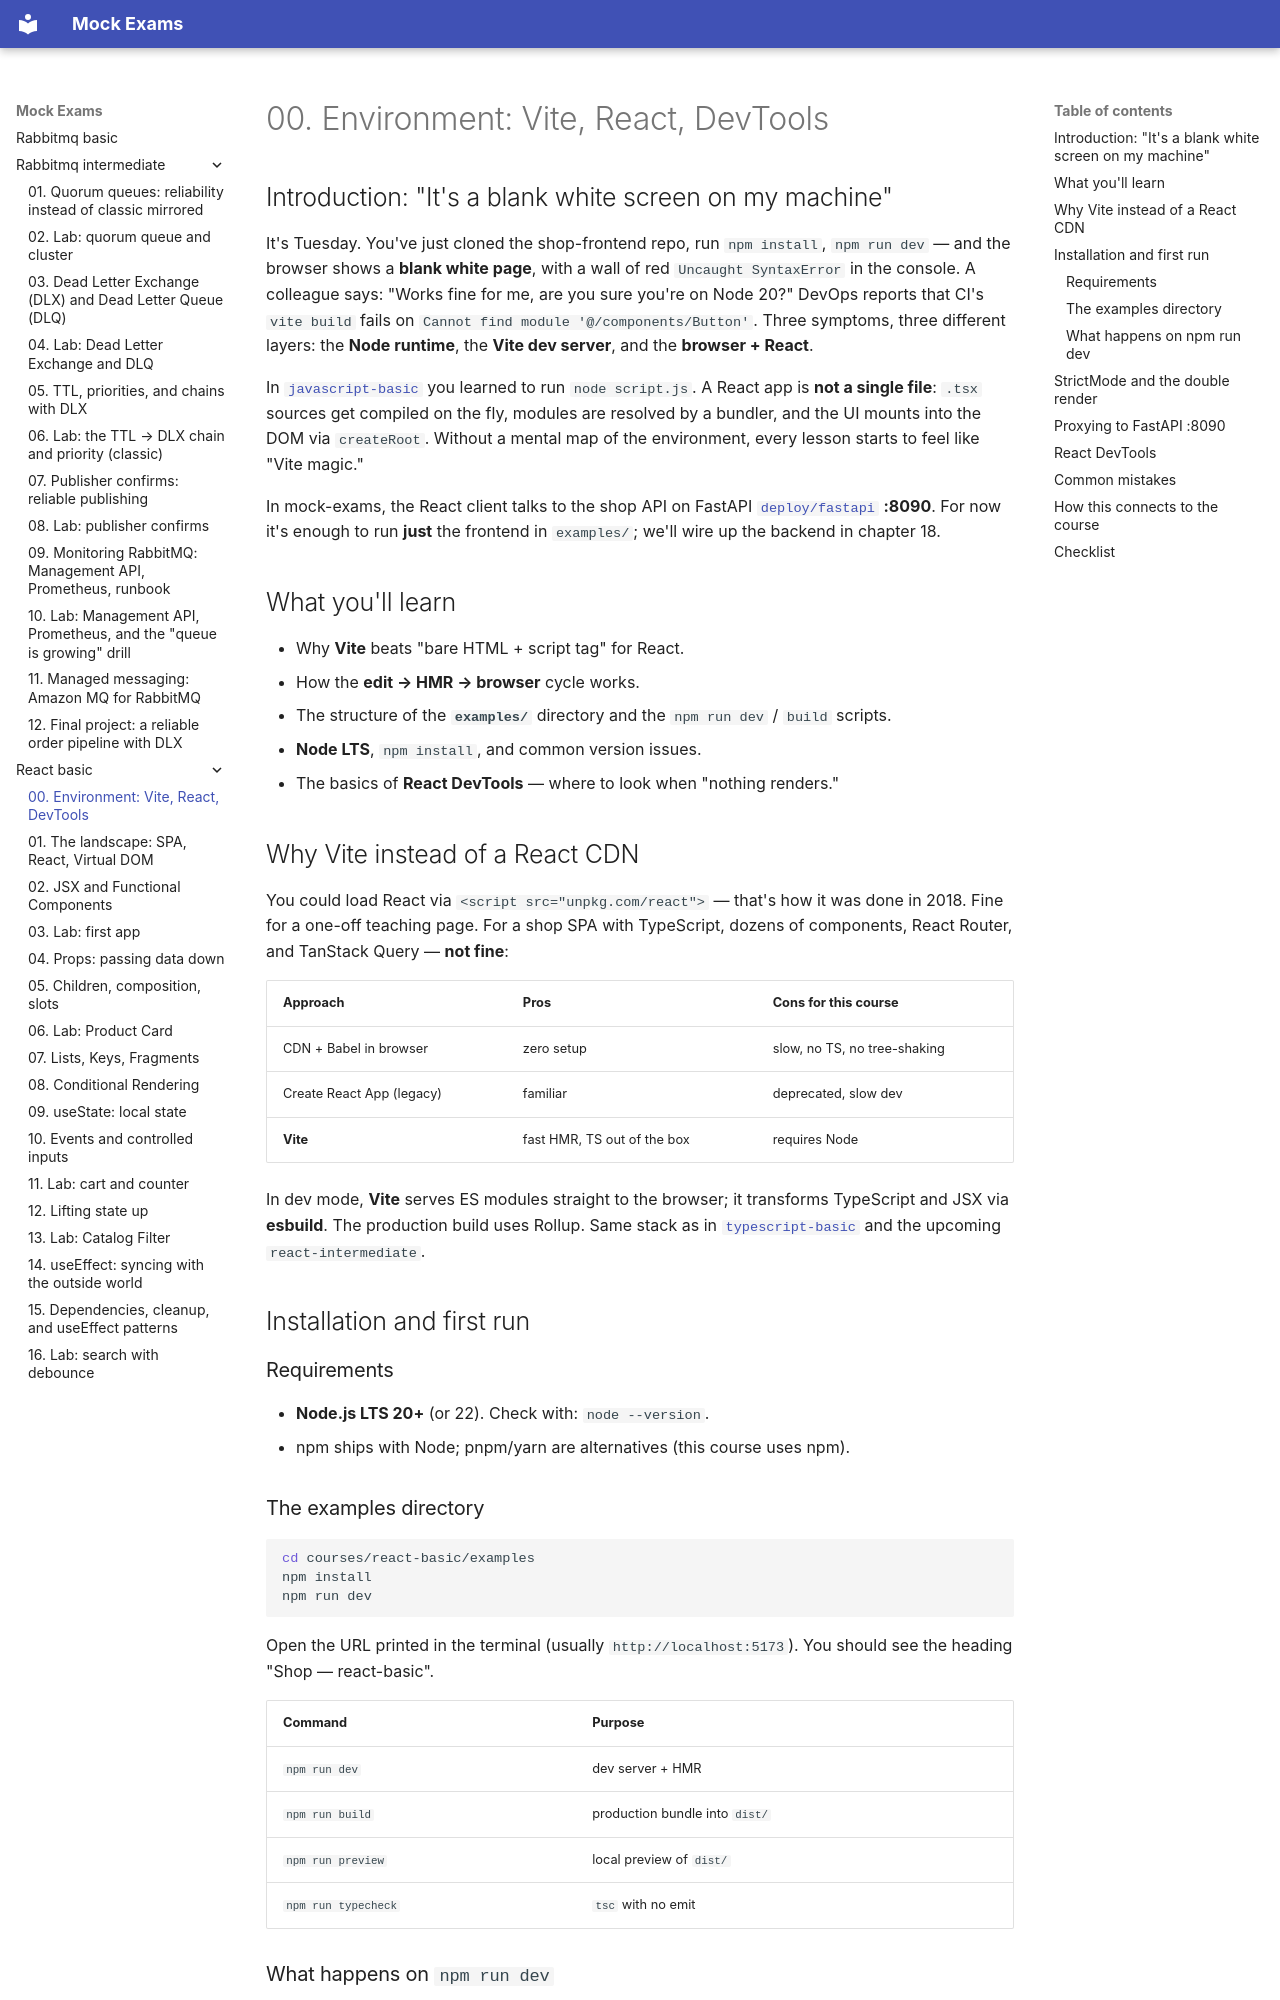

repository: FedorArbuzov/mock-exams · page: react-basic/00-environment/index.html · generator: mkdocs

# 00. Environment: Vite, React, DevTools

## Introduction: "It's a blank white screen on my machine"

It's Tuesday. You've just cloned the shop-frontend repo, run `npm install`, `npm run dev` — and the browser shows a **blank white page**, with a wall of red `Uncaught SyntaxError` in the console. A colleague says: "Works fine for me, are you sure you're on Node 20?" DevOps reports that CI's `vite build` fails on `Cannot find module '@/components/Button'`. Three symptoms, three different layers: the **Node runtime**, the **Vite dev server**, and the **browser + React**.

In [`javascript-basic`](../javascript-basic/00-environment.md) you learned to run `node script.js`. A React app is **not a single file**: `.tsx` sources get compiled on the fly, modules are resolved by a bundler, and the UI mounts into the DOM via `createRoot`. Without a mental map of the environment, every lesson starts to feel like "Vite magic."

In mock-exams, the React client talks to the shop API on FastAPI [`deploy/fastapi`](../../deploy/fastapi/README.md) **:8090**. For now it's enough to run **just** the frontend in `examples/`; we'll wire up the backend in chapter 18.

## What you'll learn

- Why **Vite** beats "bare HTML + script tag" for React.
- How the **edit → HMR → browser** cycle works.
- The structure of the **`examples/`** directory and the `npm run dev` / `build` scripts.
- **Node LTS**, `npm install`, and common version issues.
- The basics of **React DevTools** — where to look when "nothing renders."

## Why Vite instead of a React CDN

You could load React via `<script src="unpkg.com/react">` — that's how it was done in 2018. Fine for a one-off teaching page. For a shop SPA with TypeScript, dozens of components, React Router, and TanStack Query — **not fine**:

| Approach | Pros | Cons for this course |
|--------|-------|------------------|
| CDN + Babel in browser | zero setup | slow, no TS, no tree-shaking |
| Create React App (legacy) | familiar | deprecated, slow dev |
| **Vite** | fast HMR, TS out of the box | requires Node |

In dev mode, **Vite** serves ES modules straight to the browser; it transforms TypeScript and JSX via **esbuild**. The production build uses Rollup. Same stack as in [`typescript-basic`](../typescript-basic/01-landscape.md) and the upcoming `react-intermediate`.

## Installation and first run

### Requirements

- **Node.js LTS 20+** (or 22). Check with: `node --version`.
- npm ships with Node; pnpm/yarn are alternatives (this course uses npm).
